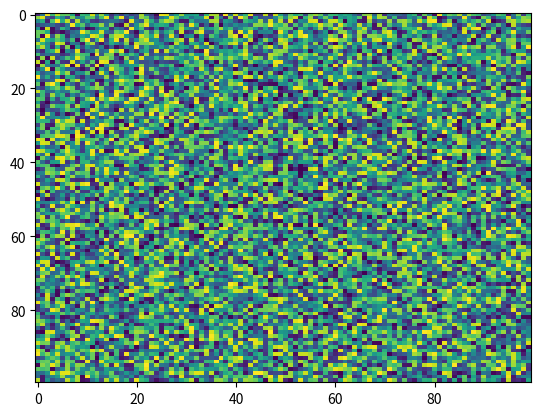

This figure's Python source:
import matplotlib.pyplot as plt
import numpy as np
X = np.random.rand(100, 100)
plt.imshow(X, filternorm=True, filterrad=4.0, aspect='auto', cmap='viridis', interpolation='nearest', norm=None, interpolation_stage=None)
